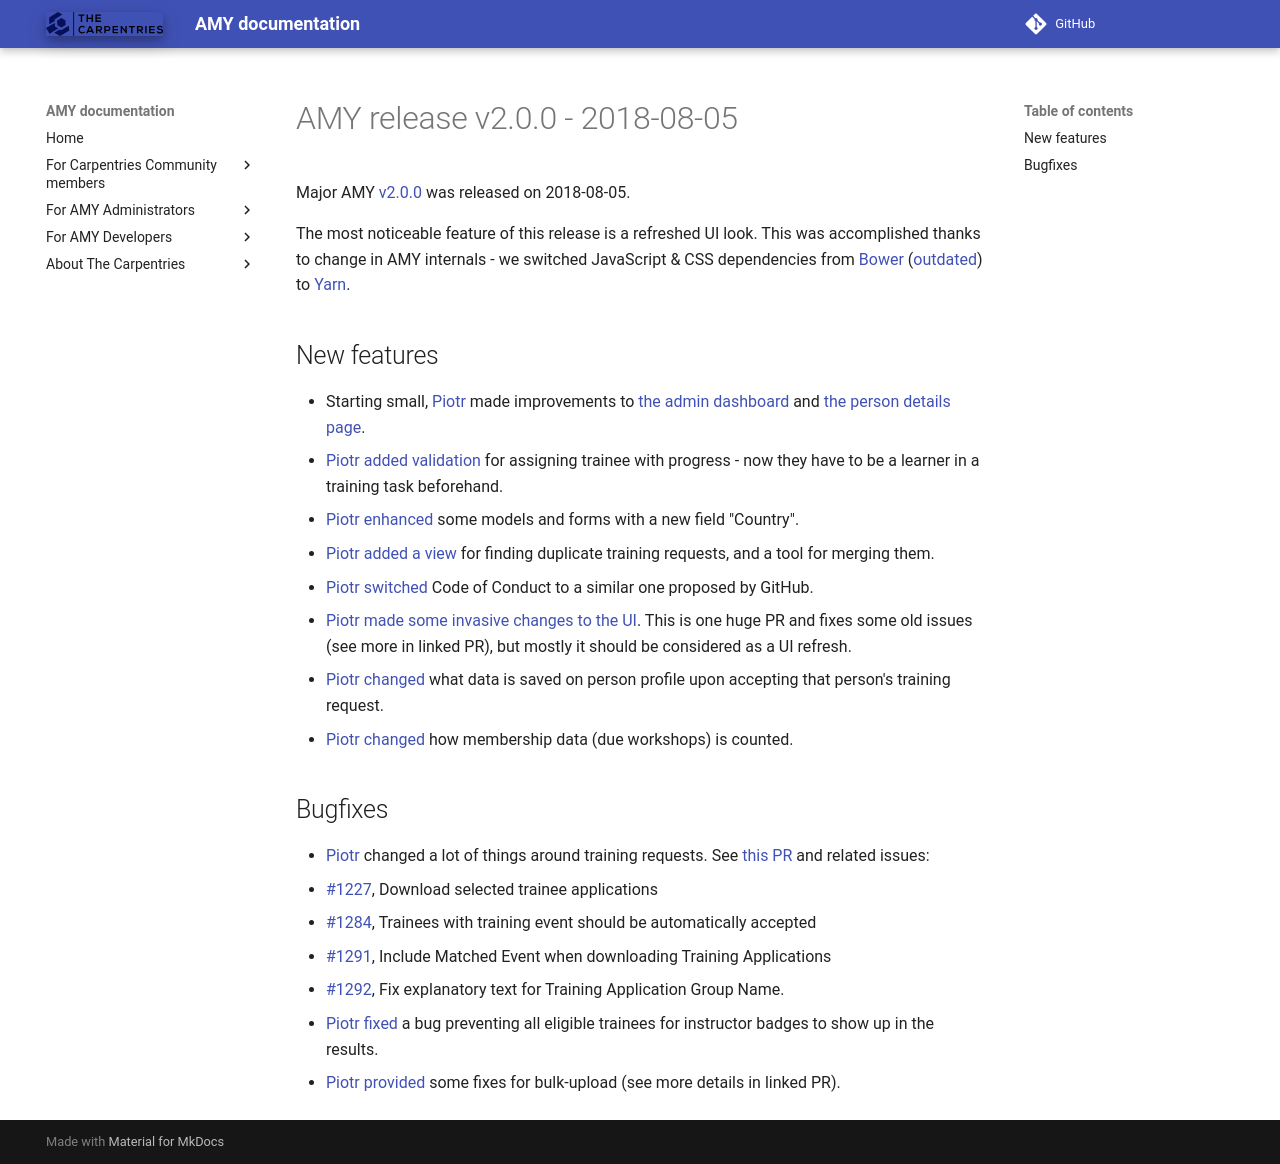

repository: carpentries/amy · page: releases/v2.0.0/index.html · generator: mkdocs

# AMY release v2.0.0 - 2018-08-05

Major AMY [v2.0.0][] was released on 2018-08-05.

The most noticeable feature of this release is a refreshed UI look. This was
accomplished thanks to change in AMY internals - we switched JavaScript & CSS
dependencies from [Bower][]
([outdated](https://bower.io/blog/2017/how-to-migrate-away-from-bower/)) to
[Yarn][].

## New features

* Starting small, [Piotr][] made improvements to
  [the admin dashboard](https://github.com/swcarpentry/amy/pull/1289) and
  [the person details page](https://github.com/swcarpentry/amy/pull/1290).
* [Piotr][] [added validation](https://github.com/swcarpentry/amy/pull/1295)
  for assigning trainee with progress - now they
  have to be a learner in a training task beforehand.
* [Piotr][] [enhanced](https://github.com/swcarpentry/amy/pull/1297) some
  models and forms with a new field "Country".
* [Piotr][] [added a view](https://github.com/swcarpentry/amy/pull/1300) for
  finding duplicate training requests, and a tool for merging them.
* [Piotr][] [switched](https://github.com/swcarpentry/amy/pull/1302)
  Code of Conduct to a similar one proposed by GitHub.
* [Piotr][] [made some invasive changes to the UI](https://github.com/swcarpentry/amy/pull/1311).
  This is one huge PR and fixes some old issues (see more in linked PR), but
  mostly it should be considered as a UI refresh.
* [Piotr][] [changed](https://github.com/swcarpentry/amy/pull/1313) what data
  is saved on person profile upon accepting that person's training request.
* [Piotr][] [changed](https://github.com/swcarpentry/amy/pull/1314) how
  membership data (due workshops) is counted.

## Bugfixes
* [Piotr][] changed a lot of things around training requests. See
  [this PR](https://github.com/swcarpentry/amy/pull/1293) and related issues:
  * [#1227](https://github.com/swcarpentry/amy/issues/1227), Download selected trainee applications
  * [#1284](https://github.com/swcarpentry/amy/issues/1284), Trainees with training event should be automatically accepted
  * [#1291](https://github.com/swcarpentry/amy/issues/1291), Include Matched Event when downloading Training Applications
  * [#1292](https://github.com/swcarpentry/amy/issues/1292), Fix explanatory text for Training Application Group Name.
* [Piotr][] [fixed](https://github.com/swcarpentry/amy/pull/1296) a bug
  preventing all eligible trainees for instructor badges to show up in the
  results.
* [Piotr][] [provided](https://github.com/swcarpentry/amy/pull/1301) some fixes
  for bulk-upload (see more details in linked PR).


[v2.0.0]: https://github.com/swcarpentry/amy/milestone/47
[Bower]: https://bower.io/
[Yarn]: https://yarnpkg.com/
[Piotr]: https://github.com/pbanaszkiewicz
